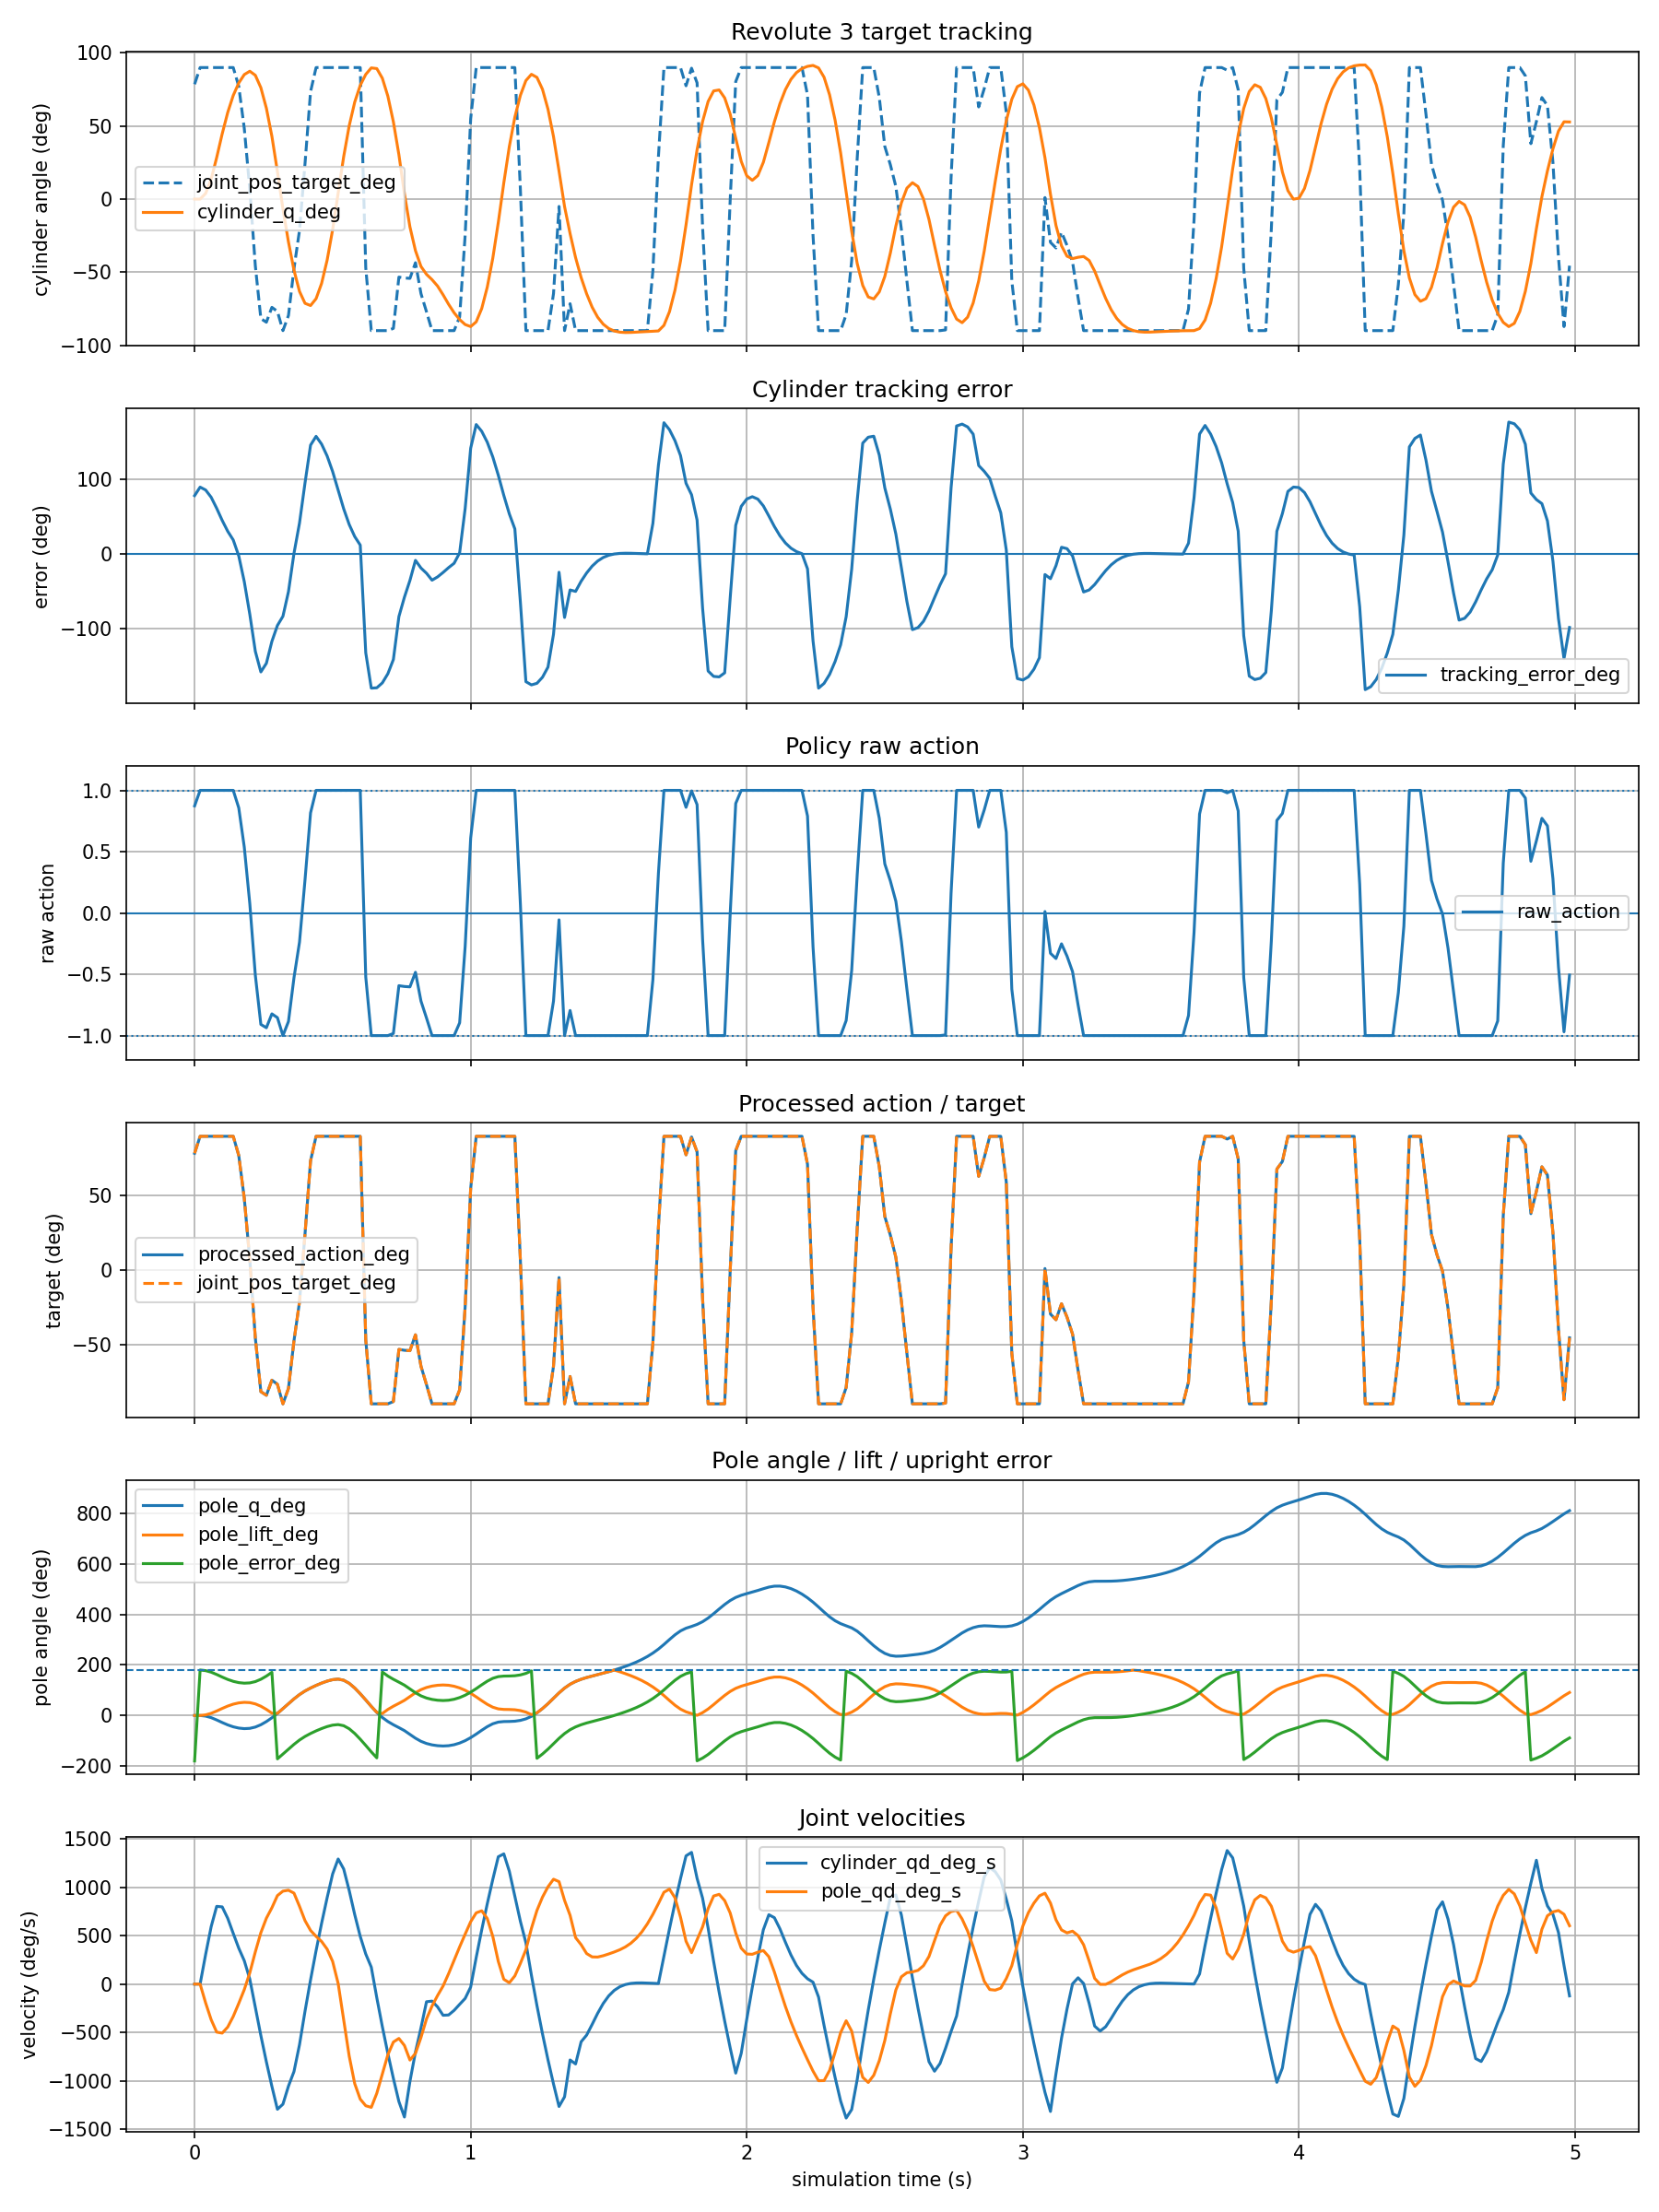

Source data for this figure (header and first rows):
time_s, step, raw_action, processed_action_rad, processed_action_deg, joint_pos_target_rad, joint_pos_target_deg, cylinder_q_rad, cylinder_q_deg, cylinder_qd_rad_s, cylinder_qd_deg_s, cylinder_tracking_error_rad, cylinder_tracking_error_deg, pole_q_rad, pole_q_deg, pole_qd_rad_s, pole_qd_deg_s, pole_lift_deg, done, pole_error_deg
0.000000, 0, 0.8731, 1.371, 78.58, 1.371, 78.58, 0.00000000, 0.000000, 0.00000000, 0.000000, 1.371, 78.58, 0.00000000, 0.000000, 0.00000000, 0.000000, 0.000000, 0, -180
0.02, 1, 1, 1.571, 90, 1.571, 90, 0.00000000, 0.000000, 0.00000000, 0.000000, 1.571, 90, -0.00000000, -0.000000, -0.00000006, -0.000004, 0.000000, 0, 180
0.04, 2, 1, 1.571, 90, 1.571, 90, 0.0675, 3.867, 5.353, 306.7, 1.503, 86.13, -0.04295, -2.461, -3.389, -194.2, 2.461, 0, 177.5
0.06, 3, 1, 1.571, 90, 1.571, 90, 0.2375, 13.61, 10.35, 592.8, 1.333, 76.39, -0.149, -8.536, -6.407, -367.1, 8.536, 0, 171.5
0.08, 4, 1, 1.571, 90, 1.571, 90, 0.4964, 28.44, 14.01, 802.7, 1.074, 61.56, -0.3086, -17.68, -8.651, -495.6, 17.68, 0, 162.3
0.1, 5, 1, 1.571, 90, 1.571, 90, 0.7798, 44.68, 13.92, 797.4, 0.791, 45.32, -0.4863, -27.86, -8.827, -505.8, 27.86, 0, 152.1
0.12, 6, 1, 1.571, 90, 1.571, 90, 1.034, 59.26, 11.86, 679.6, 0.5364, 30.74, -0.6508, -37.29, -7.739, -443.4, 37.29, 0, 142.7
0.14, 7, 1, 1.571, 90, 1.571, 90, 1.238, 70.92, 9.134, 523.3, 0.333, 19.08, -0.7827, -44.84, -5.825, -333.7, 44.84, 0, 135.2
0.16, 8, 0.857, 1.346, 77.13, 1.346, 77.13, 1.387, 79.45, 6.467, 370.5, -0.04059, -2.325, -0.8701, -49.85, -3.468, -198.7, 49.85, 0, 130.1
0.18, 9, 0.537, 0.8434, 48.33, 0.8434, 48.33, 1.487, 85.21, 4.214, 241.5, -0.6437, -36.88, -0.9085, -52.05, -0.99, -56.72, 52.05, 0, 127.9
0.2, 10, 0.07527, 0.1182, 6.774, 0.1182, 6.774, 1.527, 87.49, 0.8968, 51.38, -1.409, -80.72, -0.8895, -50.96, 2.041, 116.9, 50.96, 0, 129
0.22, 11, -0.5073, -0.7969, -45.66, -0.7969, -45.66, 1.479, 84.71, -4.202, -240.8, -2.275, -130.4, -0.8002, -45.85, 5.807, 332.7, 45.85, 0, 134.2
0.24, 12, -0.9088, -1.428, -81.8, -1.428, -81.8, 1.331, 76.24, -9.265, -530.9, -2.758, -158, -0.6398, -36.66, 9.261, 530.6, 36.66, 0, 143.3
0.26, 13, -0.9361, -1.47, -84.25, -1.47, -84.25, 1.086, 62.2, -14, -802.4, -2.556, -146.4, -0.4205, -24.1, 11.87, 680.1, 24.1, 0, 155.9
0.28, 14, -0.8229, -1.293, -74.06, -1.293, -74.06, 0.7497, 42.95, -18.43, -1056, -2.042, -117, -0.159, -9.108, 13.76, 788.2, 9.108, 0, 170.9
0.3, 15, -0.8536, -1.341, -76.83, -1.341, -76.83, 0.329, 18.85, -22.56, -1292, -1.67, -95.68, 0.1419, 8.128, 15.95, 913.9, 8.128, 0, -171.9
0.32, 16, -1, -1.571, -90, -1.571, -90, -0.1168, -6.689, -21.63, -1240, -1.454, -83.31, 0.472, 27.04, 16.75, 960, 27.04, 0, -153
0.34, 17, -0.8851, -1.39, -79.65, -1.39, -79.65, -0.5117, -29.32, -18.39, -1053, -0.8785, -50.34, 0.8111, 46.47, 16.92, 969.2, 46.47, 0, -133.5
0.36, 18, -0.5281, -0.8295, -47.53, -0.8295, -47.53, -0.8491, -48.65, -15.75, -902.6, 0.01958, 1.122, 1.146, 65.65, 16.39, 939.2, 65.65, 0, -114.3
0.38, 19, -0.2378, -0.3736, -21.4, -0.3736, -21.4, -1.103, -63.17, -10.92, -625.5, 0.729, 41.77, 1.445, 82.8, 14.01, 802.9, 82.8, 0, -97.2
0.4, 20, 0.2708, 0.4253, 24.37, 0.4253, 24.37, -1.245, -71.32, -4.874, -279.3, 1.67, 95.69, 1.692, 96.95, 11.43, 655.1, 96.95, 0, -83.05
0.42, 21, 0.8164, 1.282, 73.48, 1.282, 73.48, -1.271, -72.83, 0.7604, 43.57, 2.554, 146.3, 1.897, 108.7, 9.672, 554.2, 108.7, 0, -71.29
0.44, 22, 1, 1.571, 90, 1.571, 90, -1.19, -68.16, 6.025, 345.2, 2.76, 158.2, 2.077, 119, 8.608, 493.2, 119, 0, -61.01
0.46, 23, 1, 1.571, 90, 1.571, 90, -1.007, -57.7, 10.95, 627.3, 2.578, 147.7, 2.238, 128.2, 7.681, 440.1, 128.2, 0, -51.79
0.48, 24, 1, 1.571, 90, 1.571, 90, -0.73, -41.83, 15.55, 890.9, 2.301, 131.8, 2.375, 136.1, 6.308, 361.4, 136.1, 0, -43.91
0.5, 25, 1, 1.571, 90, 1.571, 90, -0.3649, -20.91, 19.84, 1137, 1.936, 110.9, 2.475, 141.8, 4.088, 234.2, 141.8, 0, -38.18
0.52, 26, 1, 1.571, 90, 1.571, 90, 0.07352, 4.213, 22.55, 1292, 1.497, 85.79, 2.513, 144, 0.1113, 6.378, 144, 0, -36.04
0.54, 27, 1, 1.571, 90, 1.571, 90, 0.507, 29.05, 20.75, 1189, 1.064, 60.95, 2.436, 139.5, -6.387, -366, 139.5, 0, -40.46
0.56, 28, 1, 1.571, 90, 1.571, 90, 0.8752, 50.14, 16.86, 966.3, 0.6956, 39.86, 2.224, 127.4, -12.97, -743.4, 127.4, 0, -52.58
0.58, 29, 1, 1.571, 90, 1.571, 90, 1.158, 66.35, 12.52, 717.6, 0.4127, 23.65, 1.899, 108.8, -17.94, -1028, 108.8, 0, -71.19
0.6, 30, 1, 1.571, 90, 1.571, 90, 1.358, 77.83, 8.594, 492.4, 0.2124, 12.17, 1.502, 86.07, -20.73, -1188, 86.07, 0, -93.93
0.62, 31, -0.5232, -0.8218, -47.08, -0.8218, -47.08, 1.489, 85.33, 5.419, 310.5, -2.311, -132.4, 1.071, 61.36, -21.92, -1256, 61.36, 0, -118.6
0.64, 32, -1, -1.571, -90, -1.571, -90, 1.567, 89.78, 3.053, 174.9, -3.138, -179.8, 0.6278, 35.97, -22.21, -1273, 35.97, 0, -144
0.66, 33, -1, -1.571, -90, -1.571, -90, 1.558, 89.29, -2.469, -141.4, -3.129, -179.3, 0.2135, 12.23, -19.66, -1127, 12.23, 0, -167.8
0.68, 34, -1, -1.571, -90, -1.571, -90, 1.444, 82.72, -7.656, -438.6, -3.014, -172.7, -0.137, -7.852, -16.17, -926.6, 7.852, 0, 172.1
0.7, 35, -1, -1.571, -90, -1.571, -90, 1.23, 70.45, -12.49, -715.7, -2.8, -160.4, -0.4165, -23.87, -12.74, -730, 23.87, 0, 156.1
0.72, 36, -0.9827, -1.544, -88.45, -1.544, -88.45, 0.923, 52.89, -16.99, -973.2, -2.467, -141.3, -0.6402, -36.68, -10.44, -598, 36.68, 0, 143.3
0.74, 37, -0.5931, -0.9316, -53.38, -0.9316, -53.38, 0.5306, 30.4, -21.16, -1213, -1.462, -83.78, -0.8382, -48.02, -9.792, -561, 48.02, 0, 132
0.76, 38, -0.5996, -0.9418, -53.96, -0.9418, -53.96, 0.06569, 3.764, -23.95, -1372, -1.007, -57.72, -1.046, -59.92, -11.06, -633.5, 59.92, 0, 120.1
0.78, 39, -0.6027, -0.9467, -54.24, -0.9467, -54.24, -0.3324, -19.05, -17.53, -1004, -0.6142, -35.19, -1.307, -74.9, -13.69, -784.3, 74.9, 0, 105.1
0.8, 40, -0.4838, -0.7599, -43.54, -0.7599, -43.54, -0.6158, -35.28, -12.24, -701.2, -0.1442, -8.259, -1.57, -89.95, -12.48, -715.1, 89.95, 0, 90.05
0.82, 41, -0.7187, -1.129, -64.68, -1.129, -64.68, -0.8044, -46.09, -7.879, -451.4, -0.3245, -18.59, -1.785, -102.3, -9.611, -550.7, 102.3, 0, 77.73
0.84, 42, -0.8568, -1.346, -77.12, -1.346, -77.12, -0.8988, -51.5, -3.178, -182.1, -0.4471, -25.62, -1.935, -110.9, -6.276, -359.6, 110.9, 0, 69.14
0.86, 43, -1, -1.571, -90, -1.571, -90, -0.9618, -55.11, -3.063, -175.5, -0.609, -34.89, -2.032, -116.4, -3.957, -226.7, 116.4, 0, 63.6
0.88, 44, -1, -1.571, -90, -1.571, -90, -1.038, -59.49, -4.099, -234.9, -0.5325, -30.51, -2.088, -119.6, -2.063, -118.2, 119.6, 0, 60.39
0.9, 45, -1, -1.571, -90, -1.571, -90, -1.143, -65.46, -5.617, -321.8, -0.4283, -24.54, -2.108, -120.8, -0.3491, -20, 120.8, 0, 59.19
0.92, 46, -1, -1.571, -90, -1.571, -90, -1.256, -71.96, -5.562, -318.7, -0.3149, -18.04, -2.088, -119.6, 1.88, 107.7, 119.6, 0, 60.36
0.94, 47, -1, -1.571, -90, -1.571, -90, -1.358, -77.78, -4.735, -271.3, -0.2132, -12.22, -2.02, -115.8, 4.302, 246.5, 115.8, 0, 64.24
0.96, 48, -0.8958, -1.407, -80.62, -1.407, -80.62, -1.439, -82.44, -3.644, -208.8, 0.0316, 1.811, -1.904, -109.1, 6.706, 384.2, 109.1, 0, 70.9
0.98, 49, -0.2733, -0.4294, -24.6, -0.4294, -24.6, -1.498, -85.84, -2.581, -147.9, 1.069, 61.24, -1.741, -99.76, 9.002, 515.8, 99.76, 0, 80.24
1, 50, 0.6109, 0.9596, 54.98, 0.9596, 54.98, -1.522, -87.22, -0.5284, -30.28, 2.482, 142.2, -1.533, -87.81, 11.24, 644, 87.81, 0, 92.19
1.02, 51, 1, 1.571, 90, 1.571, 90, -1.466, -83.98, 4.796, 274.8, 3.037, 174, -1.286, -73.7, 12.84, 735.4, 73.7, 0, 106.3
1.04, 52, 1, 1.571, 90, 1.571, 90, -1.307, -74.89, 9.778, 560.3, 2.878, 164.9, -1.023, -58.59, 13.21, 756.9, 58.59, 0, 121.4
1.06, 53, 1, 1.571, 90, 1.571, 90, -1.053, -60.31, 14.45, 828.2, 2.623, 150.3, -0.7727, -44.27, 11.82, 677.5, 44.27, 0, 135.7
1.08, 54, 1, 1.571, 90, 1.571, 90, -0.7082, -40.58, 18.84, 1080, 2.279, 130.6, -0.5738, -32.87, 8.615, 493.6, 32.87, 0, 147.1
1.1, 55, 1, 1.571, 90, 1.571, 90, -0.2796, -16.02, 22.95, 1315, 1.85, 106, -0.4564, -26.15, 4.095, 234.6, 26.15, 0, 153.9
1.12, 56, 1, 1.571, 90, 1.571, 90, 0.1939, 11.11, 23.47, 1345, 1.377, 78.89, -0.4193, -24.03, 0.8676, 49.71, 24.03, 0, 156
1.14, 57, 1, 1.571, 90, 1.571, 90, 0.6276, 35.96, 20.33, 1165, 0.9432, 54.04, -0.4133, -23.68, 0.2459, 14.09, 23.68, 0, 156.3
1.16, 58, 1, 1.571, 90, 1.571, 90, 0.9789, 56.09, 15.84, 907.4, 0.5919, 33.91, -0.3952, -22.64, 1.48, 84.8, 22.64, 0, 157.4
1.18, 59, 0.07561, 0.1188, 6.805, 0.1188, 6.805, 1.239, 70.97, 11.32, 648.6, -1.12, -64.16, -0.3384, -19.39, 3.729, 213.6, 19.39, 0, 160.6
... 190 more rows
